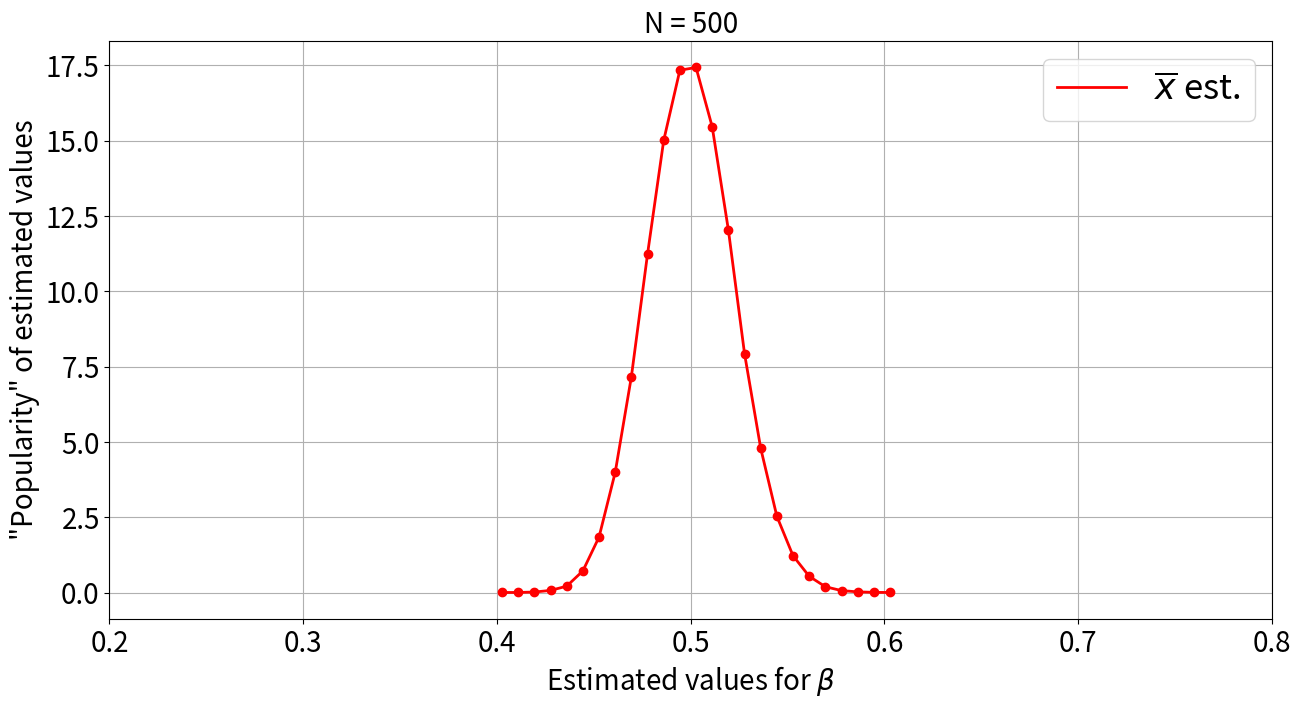

The matplotlib source for this figure:
%reset -f

import numpy as np
import scipy.optimize as SciOpt
from numpy import random as rnd
from numpy import linalg as LA
import matplotlib.pyplot as plt
import matplotlib

matplotlib.rcParams.update({'font.size': 18})

### An illustration of potential biases in ###
### determination of RV parameters.        ###


N = 500                            # samples per experiment

xmin = 0.2
xmax = 0.8

Nexp = 100000                      # number of experiments

beta = 0.5                         # ground truth exponential parameter

Acc1 = np.zeros(Nexp)              # storage array 

for ii in np.linspace(1,Nexp,Nexp,dtype=int):
    
    # Generate N exponential r.v.'s
    rvvec=rnd.exponential(beta, N)
    
    # Estimate decay constant using mean
    Acc1[ii-1] = np.mean(rvvec)
      

# plot results

fig = plt.figure(figsize=(15,7.5))

# estimation by mean

vals, binedges = np.histogram(Acc1,25,density=True) 
bincenters=(binedges[1:]+binedges[:-1])/2
plt.plot(bincenters,vals,'r',label='$\overline{x}$ est.', linewidth=2)
plt.plot(bincenters,vals,'r.', markersize=12)

plt.xlim([xmin, xmax])

plt.legend(fontsize=25)
plt.legend(fontsize=25)
plt.xticks(size = 20)
plt.yticks(size = 20)

plt.xlabel('Estimated values for $\\beta$', fontsize=20)
plt.ylabel('"Popularity" of estimated values', fontsize=20)
plt.grid()

titlename = "N = "+str(N)
plt.title(titlename,fontsize=20)

figname = str(N)+".png"
plt.savefig(figname)
plt.show()
